Photos from the image-classification dataset "maize-status-prediction" in the GitHub repository Eng-Janvier/maize-status-prediction. Its 2 classes are: FAW, health.

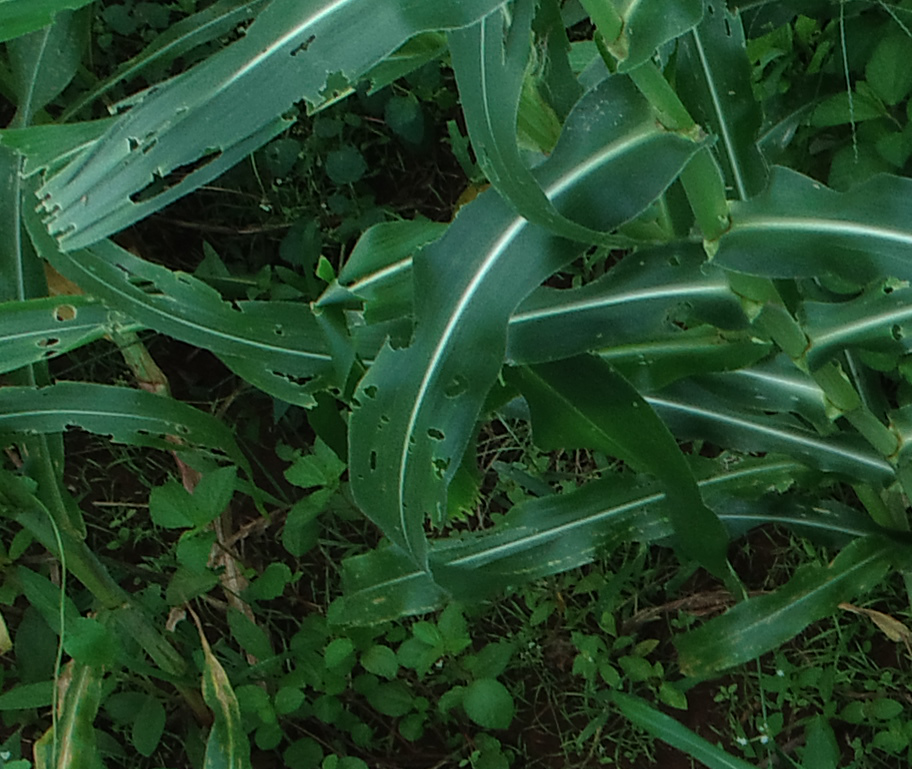
Label: FAW

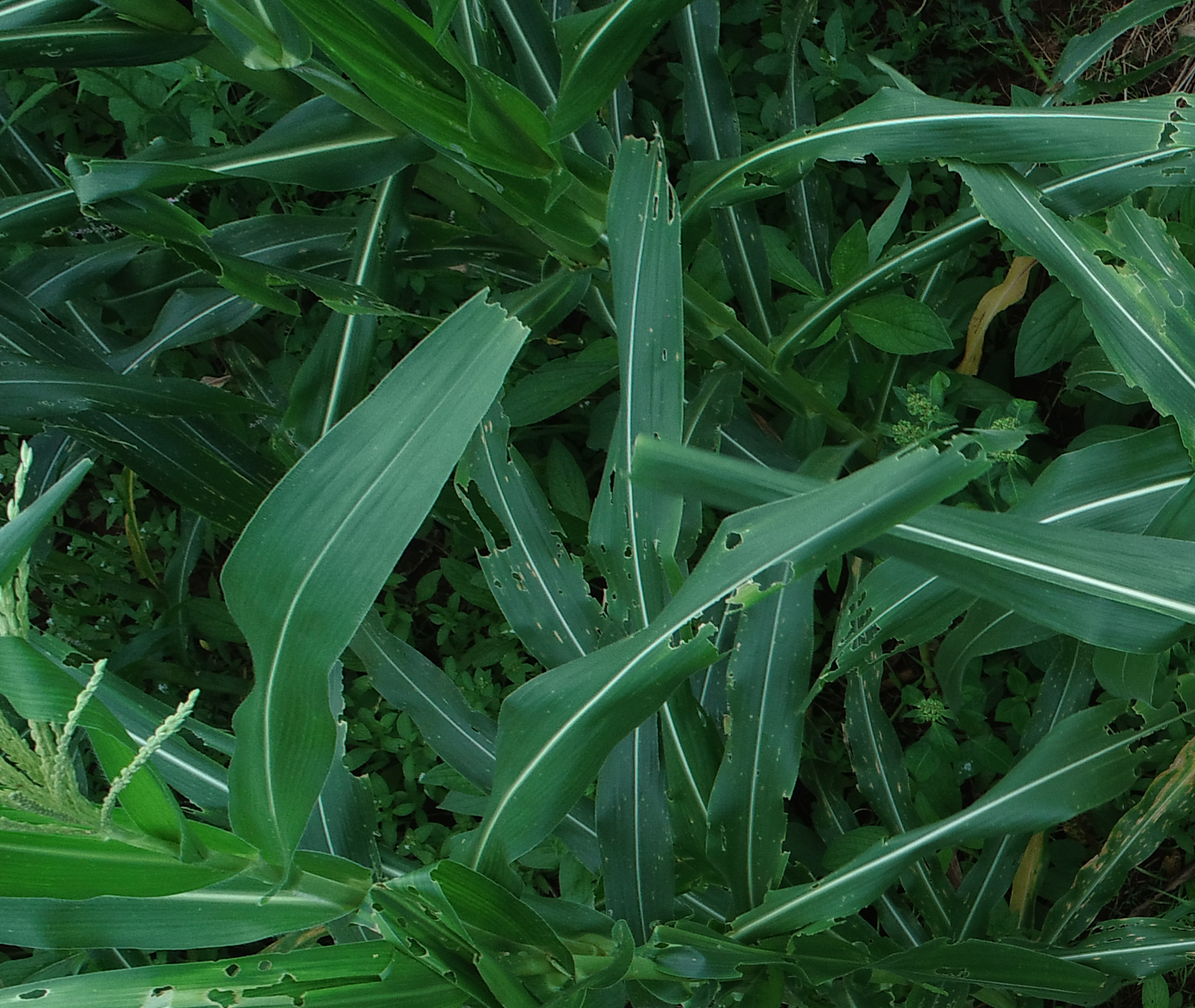
Label: FAW

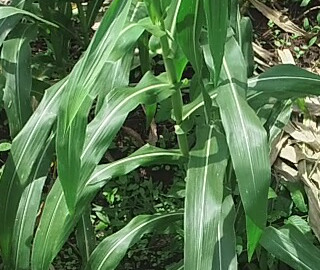
Label: health

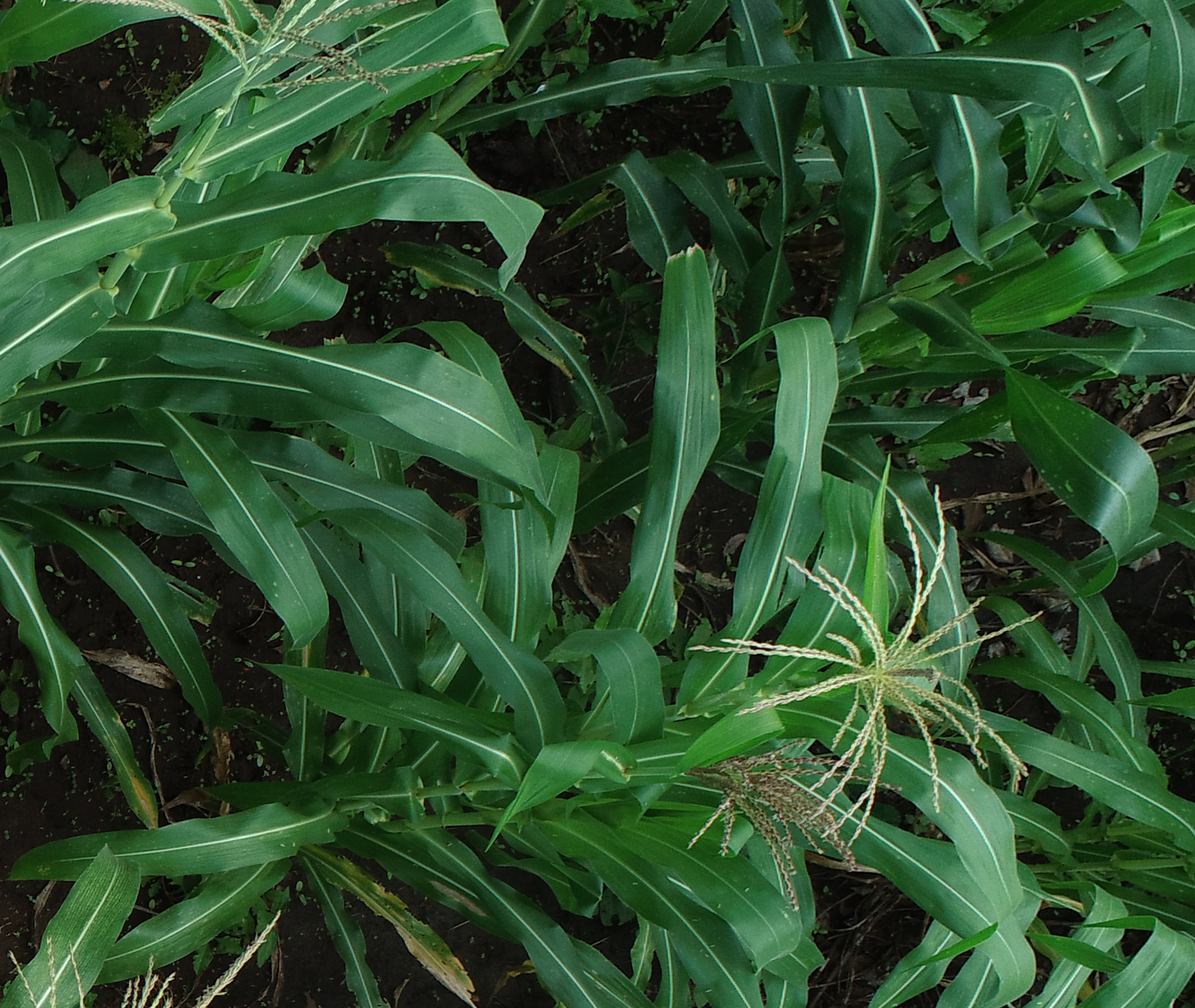
Label: health

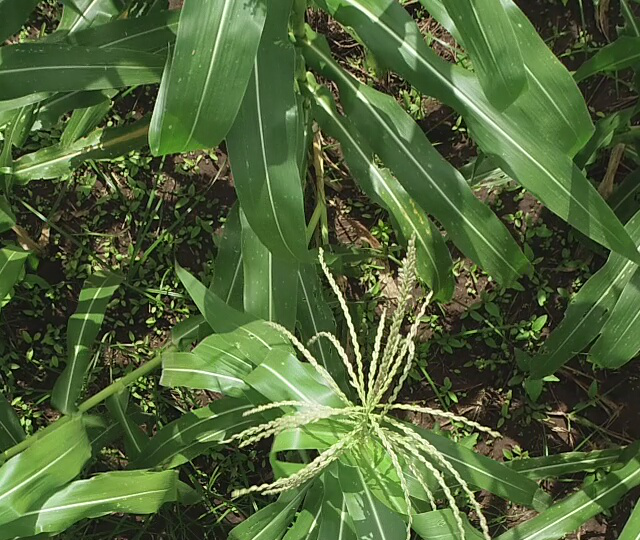
Label: health

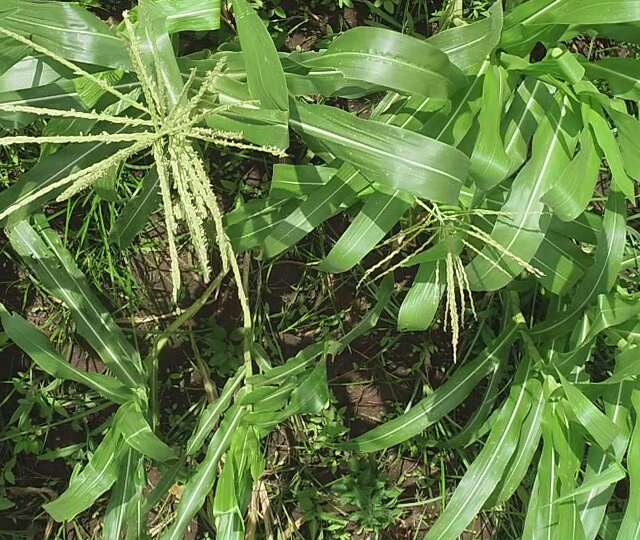
Label: health
